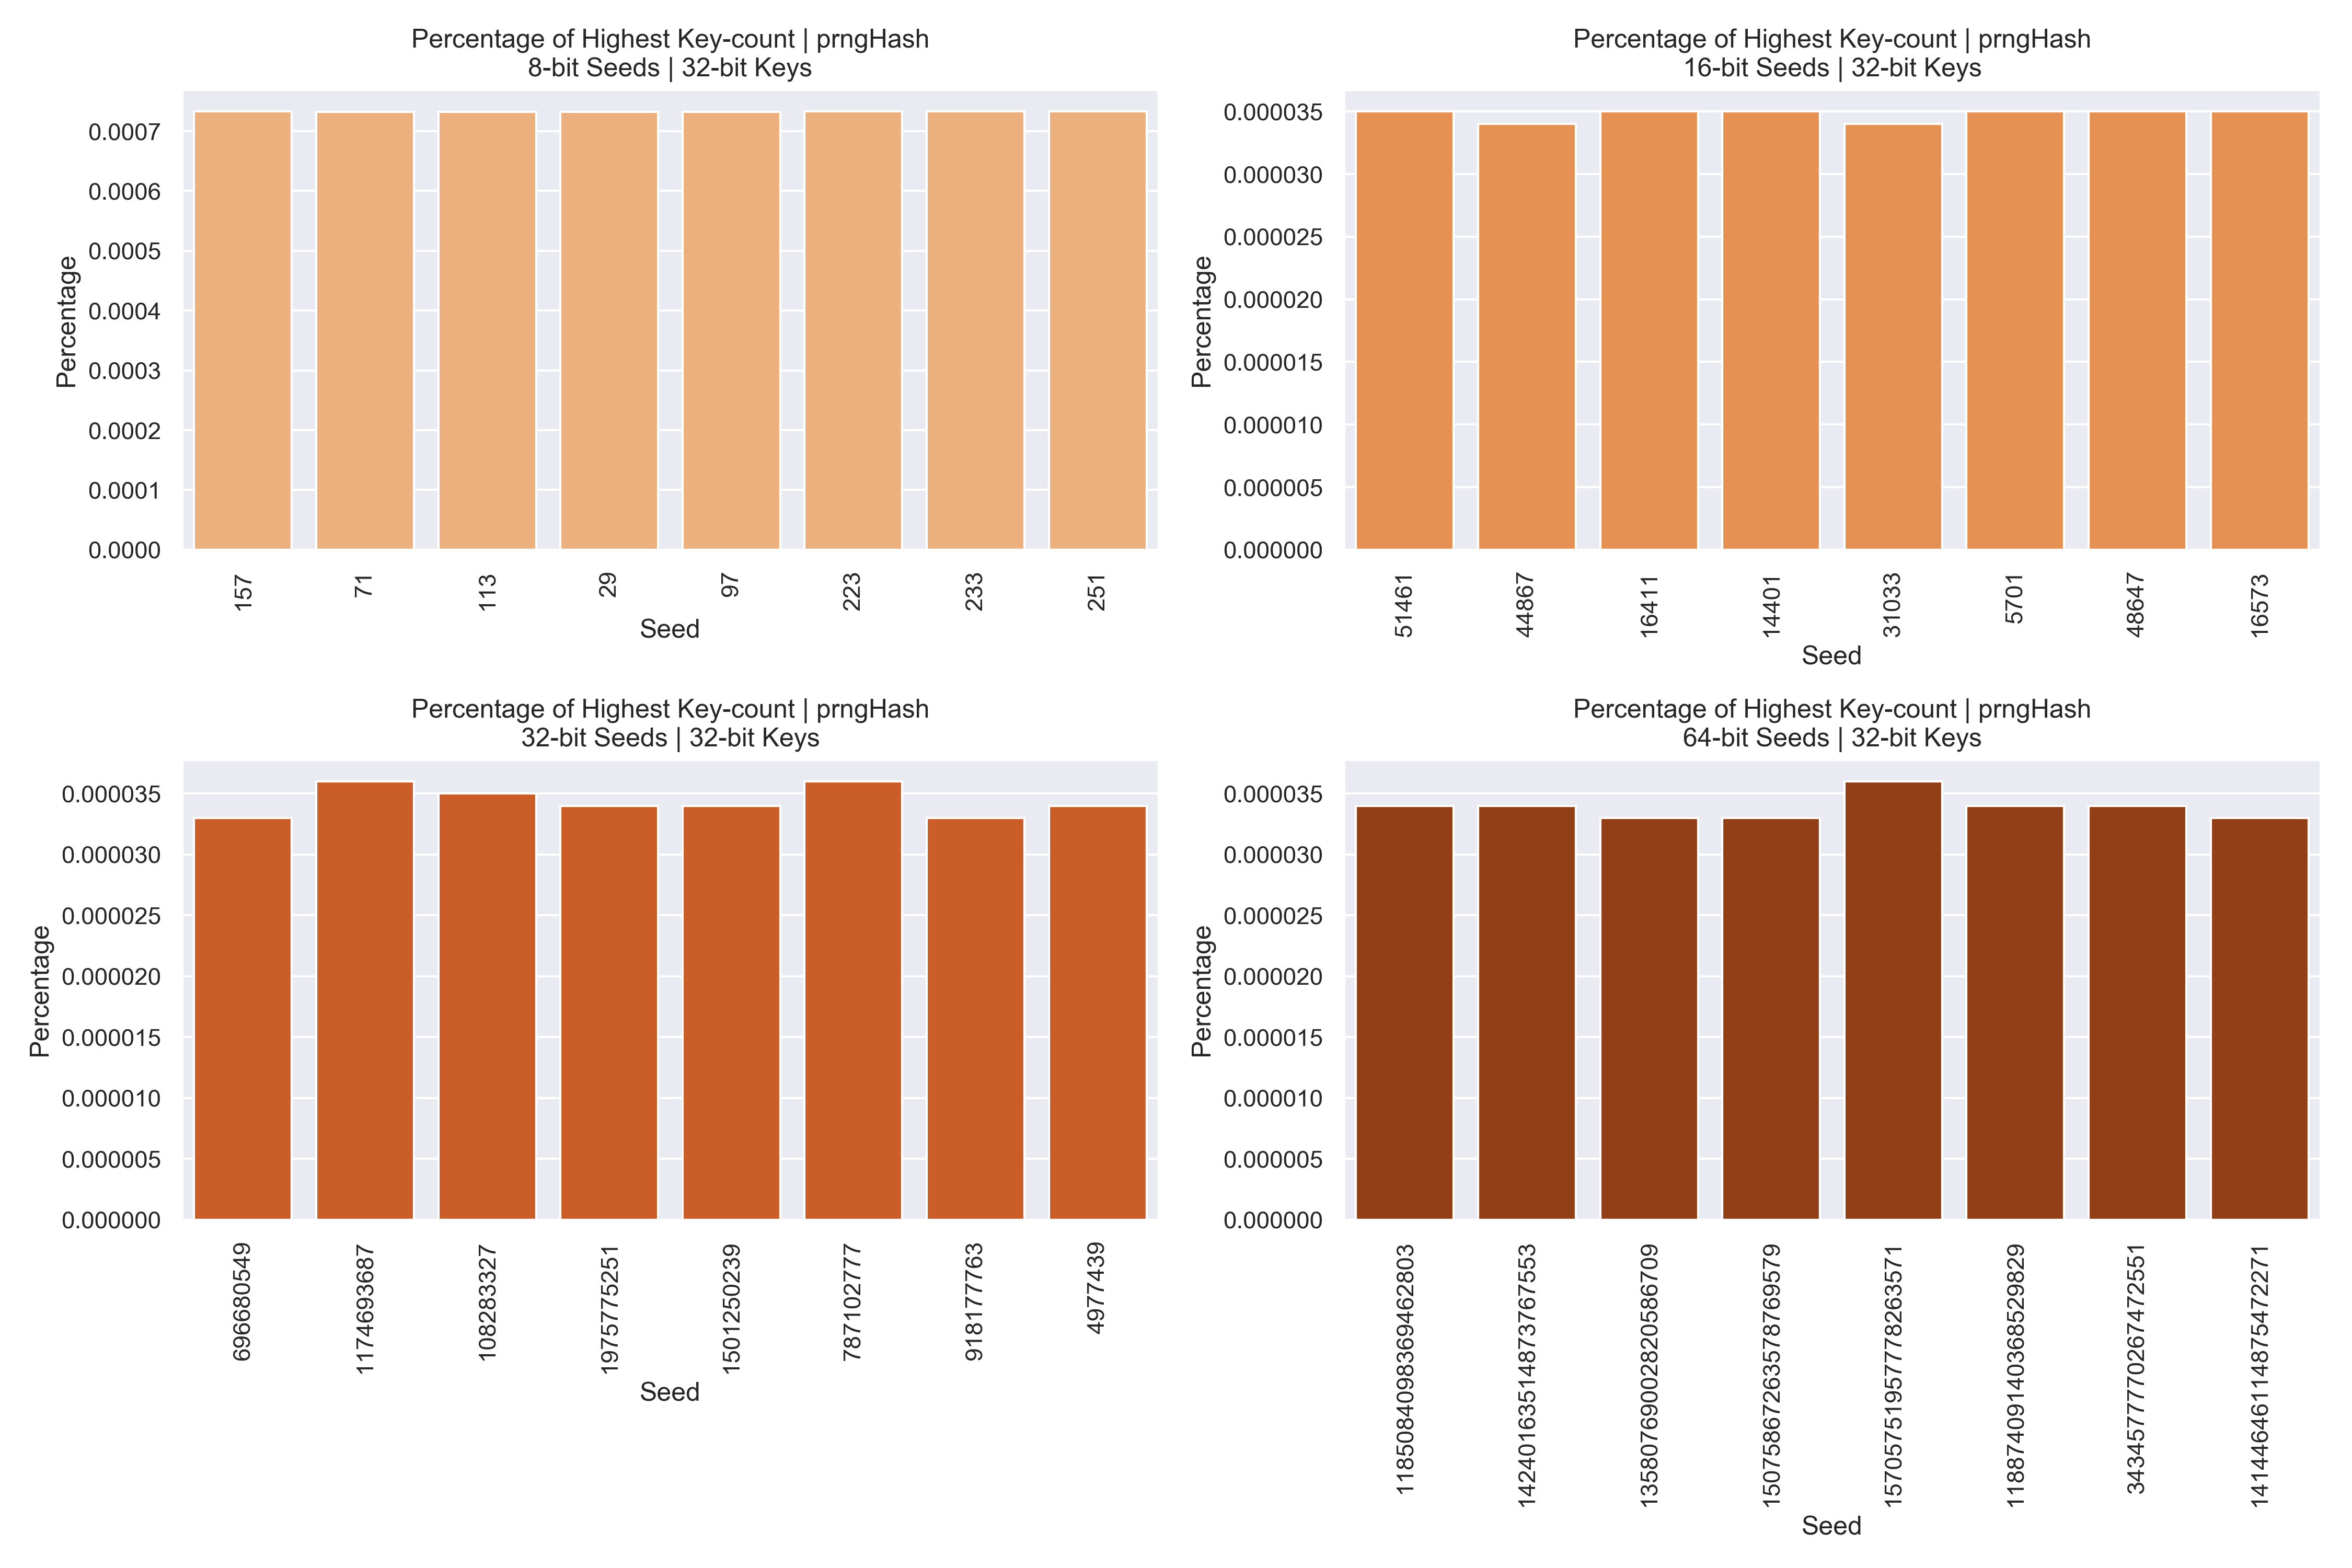

The file beside this chart, header and first rows:
, 8, 16, 32, 64
0, 0.000732, 3.5e-05, 3.5e-05, 3.4e-05
1, 0.000732, 3.5e-05, 3.6e-05, 3.4e-05
2, 0.000732, 3.5e-05, 3.6e-05, 3.3e-05
3, 0.000733, 3.4e-05, 3.4e-05, 3.4e-05
4, 0.000732, 3.4e-05, 3.3e-05, 3.3e-05
5, 0.000733, 3.5e-05, 3.4e-05, 3.3e-05
6, 0.000733, 3.5e-05, 3.4e-05, 3.4e-05
7, 0.000733, 3.5e-05, 3.3e-05, 3.6e-05
